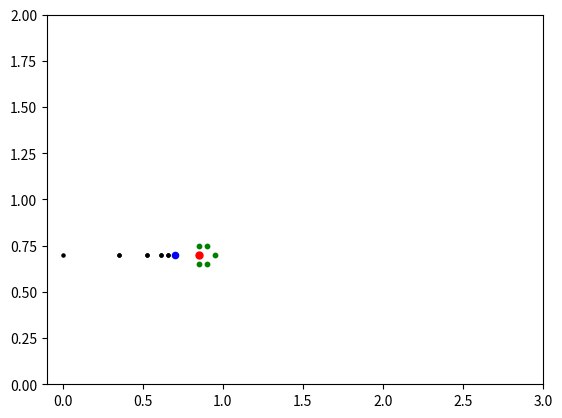

Python code for this plot:
import pandas as pd
import numpy as np
import math
import matplotlib.pyplot as plt

def dis(a1, a2):
    a3 = np.linalg.norm(a1 - a2)
    return a3

def plot_path(path, goal_point, obs):


    plt.scatter(path[:,0], path[:,1], color="black", s=5)
    plt.scatter(obs[:,0], obs[:,1], color="g", s=10)
    plt.scatter(goal_point[0], goal_point[1], color="b", s=20)
    plt.scatter(goal_point[0] + 0.15, goal_point[1], color="r", s=25)
    plt.xlim([-0.1, 3])
    plt.ylim([0, 2])
    # plt.pause(0.1)
    plt.show()
    # ax1.plot([0,0], [0,0], [0,160], '-k')
    return

def strLines_fun(x_ee, x_goal, obs, delta=0.02):

    a = np.array(x_goal) # goal point
    b = np.array(x_ee) # start point
    
    e = 0.05 # error in the end location
    step = 0.5 # step size 
    path = np.array([b]) 
    
    loc = np.copy(b) # Current location
        # obs center
    obs1= np.array([a[0] + 0.15 + 0.1, a[1]]) 
    obs2= np.array([a[0] + 0.15 , a[1]+ 0.05])  
    obs3=np.array([a[0] + 0.15 , a[1]- 0.05])
    obs4=np.array([a[0] + 0.15 + 0.05 , a[1]- 0.05]) 
    obs5=np.array([a[0] + 0.15 + 0.05 , a[1]+ 0.05])  
    O = np.array([obs1, obs2, obs3, obs4, obs5])

    while dis(a, loc) > e:

        if(loc[0] <= a[0] + 0.05): # Case 1
            loc = loc + step*(a - loc)
        elif(loc[0] > a[0] + 0.05 and loc[1] > a[1] + 0.1): # Case 2
            t = np.array(a - loc + np.array([0, 0.1]))
            loc = loc + step*t
        elif(loc[0] > a[0] + 0.05 and loc[1] < a[1] - 0.1): # Case 3
            t = np.array(a - loc + np.array([0, -0.1]))
            loc = loc + step*t
        else: # Case 4
            loc = loc + step*np.array([0, 0.2])
        plt.scatter(loc[0], loc[1], color="k", s=5)
        plt.pause(0.1)
        plt.xlim([-0.1, 3])
        plt.ylim([0, 2])
        path = np.append(path, [np.copy(loc)], axis = 0)
       

    plot_path(path, x_goal,O)
    print(path.shape)
    return (path)


if __name__ == '__main__':
    obs_ = [0]
    start=[0.0, 0.7]
    goal=[0.7, 0.7]

    pp = strLines_fun(start, goal, obs_, delta=0.02)